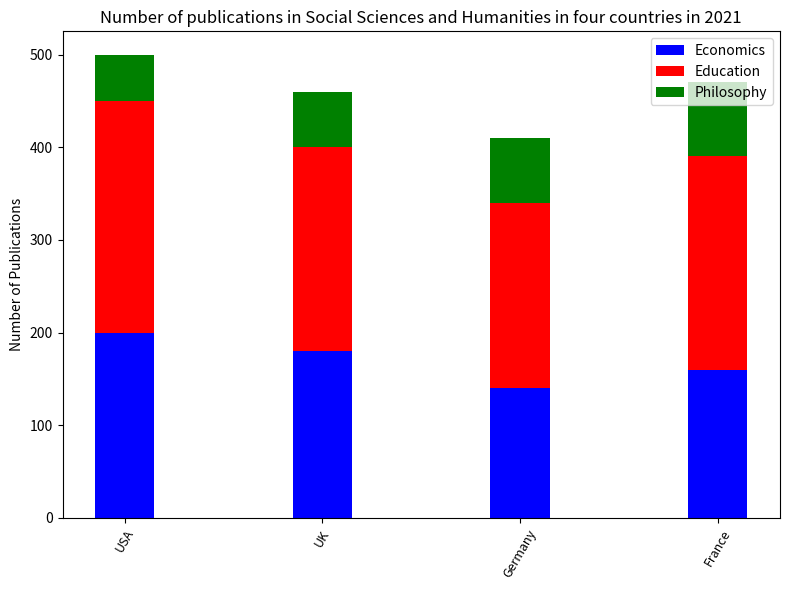

Source code (Python): (Note: this script raises an exception after producing the figure.)

import matplotlib.pyplot as plt
fig = plt.figure(figsize=(8, 6))
ax = fig.add_subplot(111)
ax.bar(['USA','UK','Germany','France'], [200,180,140,160], label='Economics', width=0.3, color='b', bottom=0)
ax.bar(['USA','UK','Germany','France'], [250,220,200,230], label='Education', width=0.3, color='r', bottom=[200,180,140,160])
ax.bar(['USA','UK','Germany','France'], [50,60,70,80], label='Philosophy', width=0.3, color='g', bottom=[450,400,340,390])
ax.set_xticks(['USA','UK','Germany','France'])
ax.set_ylabel('Number of Publications')
ax.set_title('Number of publications in Social Sciences and Humanities in four countries in 2021')
ax.legend(loc='upper right')
ax.tick_params(axis='x', rotation=60, labelsize=9)
plt.tight_layout()
plt.savefig('bar chart/png/77.png')
plt.clf()
